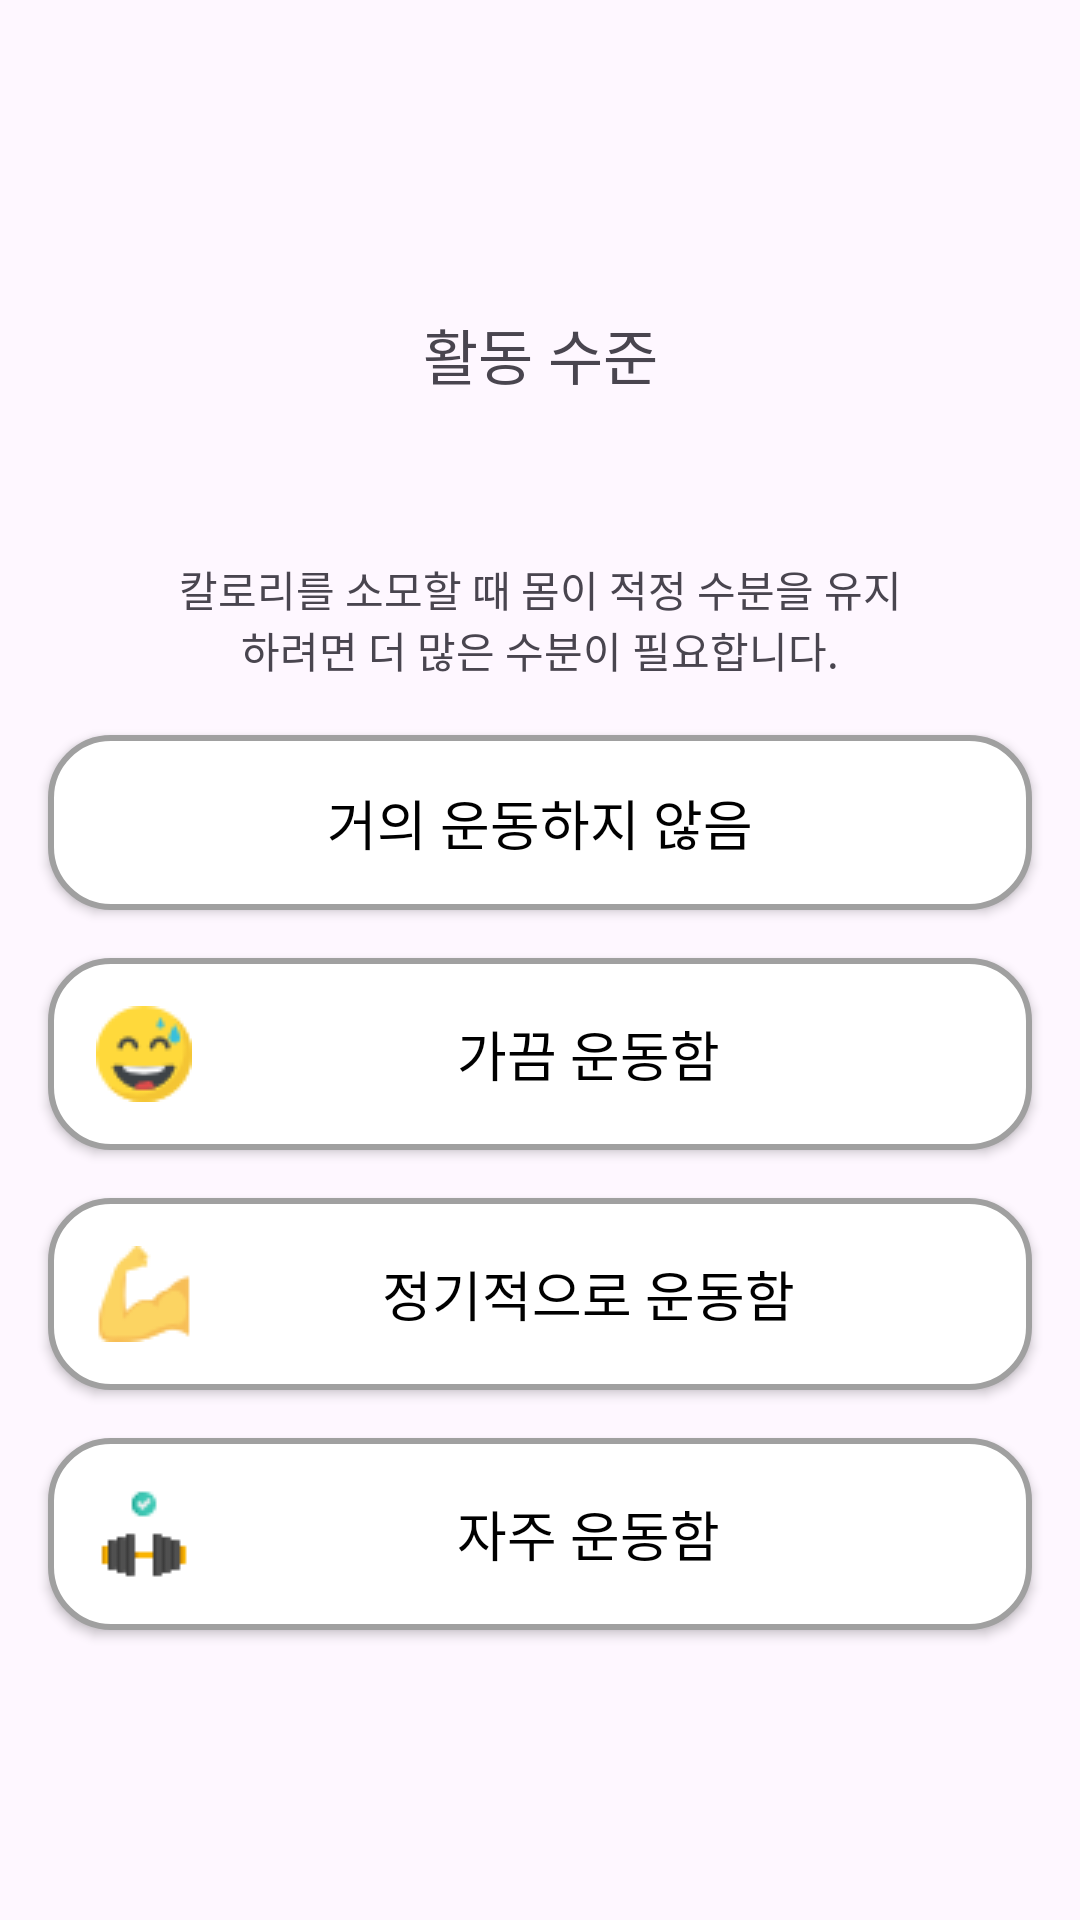

This screen was rendered from an Android layout file. Write that file and the resources it references.
<!-- AndroidManifest.xml: application theme Theme.Nomooo -->
<!-- res/layout/activity_exercise.xml -->
<?xml version="1.0" encoding="utf-8"?>
<androidx.constraintlayout.widget.ConstraintLayout xmlns:android="http://schemas.android.com/apk/res/android"
    xmlns:app="http://schemas.android.com/apk/res-auto"
    xmlns:tools="http://schemas.android.com/tools"
    android:id="@+id/main"
    android:layout_width="match_parent"
    android:layout_height="match_parent"
    tools:context=".ExerciseActivity">

    <ImageButton
        android:id="@+id/imageButtonBack4"
        android:layout_width="wrap_content"
        android:layout_height="wrap_content"
        android:layout_marginStart="18dp"
        android:layout_marginTop="32dp"
        android:layout_marginEnd="337dp"
        android:background="@android:color/transparent"
        app:layout_constraintEnd_toEndOf="parent"
        app:layout_constraintHorizontal_bias="1.0"
        app:layout_constraintStart_toStartOf="parent"
        app:layout_constraintTop_toTopOf="parent"
        app:srcCompat="@drawable/arrow"
        tools:ignore="SpeakableTextPresentCheck,TouchTargetSizeCheck" />

    <Button
        android:id="@+id/buttonContinue4"
        android:layout_width="168dp"
        android:layout_height="53dp"
        android:layout_marginBottom="106dp"
        android:text="계속"
        android:backgroundTint="@android:color/holo_blue_dark"
        app:layout_constraintBottom_toBottomOf="parent"
        app:layout_constraintEnd_toEndOf="parent"
        app:layout_constraintHorizontal_bias="0.497"
        app:layout_constraintStart_toStartOf="parent" />

    <TextView
        android:id="@+id/textViewExercise"
        android:layout_width="255dp"
        android:layout_height="44dp"
        android:layout_marginTop="96dp"
        android:gravity="center"
        android:text="활동 수준"
        android:textAlignment="center"
        android:textSize="20sp"
        app:layout_constraintEnd_toEndOf="parent"
        app:layout_constraintStart_toStartOf="parent"
        app:layout_constraintTop_toTopOf="parent" />

    <TextView
        android:id="@+id/textView5"
        android:layout_width="243dp"
        android:layout_height="45dp"
        android:layout_marginTop="44dp"
        android:gravity="center"
        android:text="칼로리를 소모할 때 몸이 적정 수분을 유지하려면 더 많은 수분이 필요합니다."
        android:textAlignment="center"
        app:layout_constraintEnd_toEndOf="parent"
        app:layout_constraintStart_toStartOf="parent"
        app:layout_constraintTop_toBottomOf="@+id/textViewExercise" />

    <android.widget.Button
        android:id="@+id/SelectExercise1"
        android:layout_width="match_parent"
        android:layout_height="wrap_content"
        android:layout_margin="16dp"
        android:layout_marginStart="16dp"
        android:layout_marginTop="16dp"
        android:layout_marginEnd="16dp"
        android:background="@drawable/rounded_button"
        android:drawableLeft="@drawable/chair"
        android:padding="16dp"
        android:paddingStart="8dp"
        android:drawablePadding="4dp"
        android:text="거의 운동하지 않음"
        android:textColor="#000000"
        android:textSize="18sp"
        app:layout_constraintEnd_toEndOf="parent"
        app:layout_constraintHorizontal_bias="0.0"
        app:layout_constraintStart_toStartOf="parent"
        app:layout_constraintTop_toBottomOf="@+id/textView5" />

    <android.widget.Button
        android:id="@+id/SelectExercise2"
        android:layout_width="match_parent"
        android:layout_height="wrap_content"
        android:layout_margin="16dp"
        android:layout_marginStart="16dp"
        android:layout_marginTop="53dp"
        android:layout_marginEnd="16dp"
        android:background="@drawable/rounded_button"
        android:drawableLeft="@drawable/sweat"
        android:padding="16dp"
        android:text="가끔 운동함"
        android:textColor="#000000"
        android:textSize="18sp"
        app:layout_constraintEnd_toEndOf="parent"
        app:layout_constraintStart_toStartOf="parent"
        app:layout_constraintTop_toBottomOf="@+id/SelectExercise1" />

    <android.widget.Button
        android:id="@+id/SelectExercise3"
        android:layout_width="match_parent"
        android:layout_height="wrap_content"
        android:layout_margin="16dp"
        android:layout_marginStart="16dp"
        android:layout_marginTop="16dp"
        android:layout_marginEnd="16dp"
        android:background="@drawable/rounded_button"
        android:drawableLeft="@drawable/biceps"
        android:padding="16dp"
        android:text="정기적으로 운동함"
        android:textColor="#000000"
        android:textSize="18sp"
        app:layout_constraintEnd_toEndOf="parent"
        app:layout_constraintHorizontal_bias="0.0"
        app:layout_constraintStart_toStartOf="parent"
        app:layout_constraintTop_toBottomOf="@+id/SelectExercise2" />

    <android.widget.Button
        android:id="@+id/SelectExercise4"
        android:layout_width="match_parent"
        android:layout_height="wrap_content"
        android:layout_margin="16dp"
        android:layout_marginStart="16dp"
        android:layout_marginTop="13dp"
        android:layout_marginEnd="16dp"
        android:background="@drawable/rounded_button"
        android:drawableLeft="@drawable/dumbells"
        android:padding="16dp"
        android:text="자주 운동함"
        android:textColor="#000000"
        android:textSize="18sp"
        app:layout_constraintEnd_toEndOf="parent"
        app:layout_constraintStart_toStartOf="parent"
        app:layout_constraintTop_toBottomOf="@+id/SelectExercise3" />

</androidx.constraintlayout.widget.ConstraintLayout>
<!-- resources referenced by this layout -->
<resources>
  <!-- drawable biceps: png bitmap (drawable, 1191 bytes) -->
  <!-- drawable dumbells: png bitmap (drawable, 608 bytes) -->
  <!-- drawable rounded_button (drawable) -->
  <?xml version="1.0" encoding="utf-8"?>
  <shape xmlns:android="http://schemas.android.com/apk/res/android">
      
      <solid android:color="#FFFFFF" />
  
      
      <stroke android:width="2dp" android:color="#A0A0A0" /> 
  
      
      <corners android:radius="20dp" />
  </shape>
  <!-- drawable sweat: png bitmap (drawable, 1638 bytes) -->
  <style name="Theme.Nomooo" parent="Base.Theme.Nomooo" />
  <style name="Base.Theme.Nomooo" parent="Theme.Material3.DayNight.NoActionBar">
          
          
      </style>
</resources>
